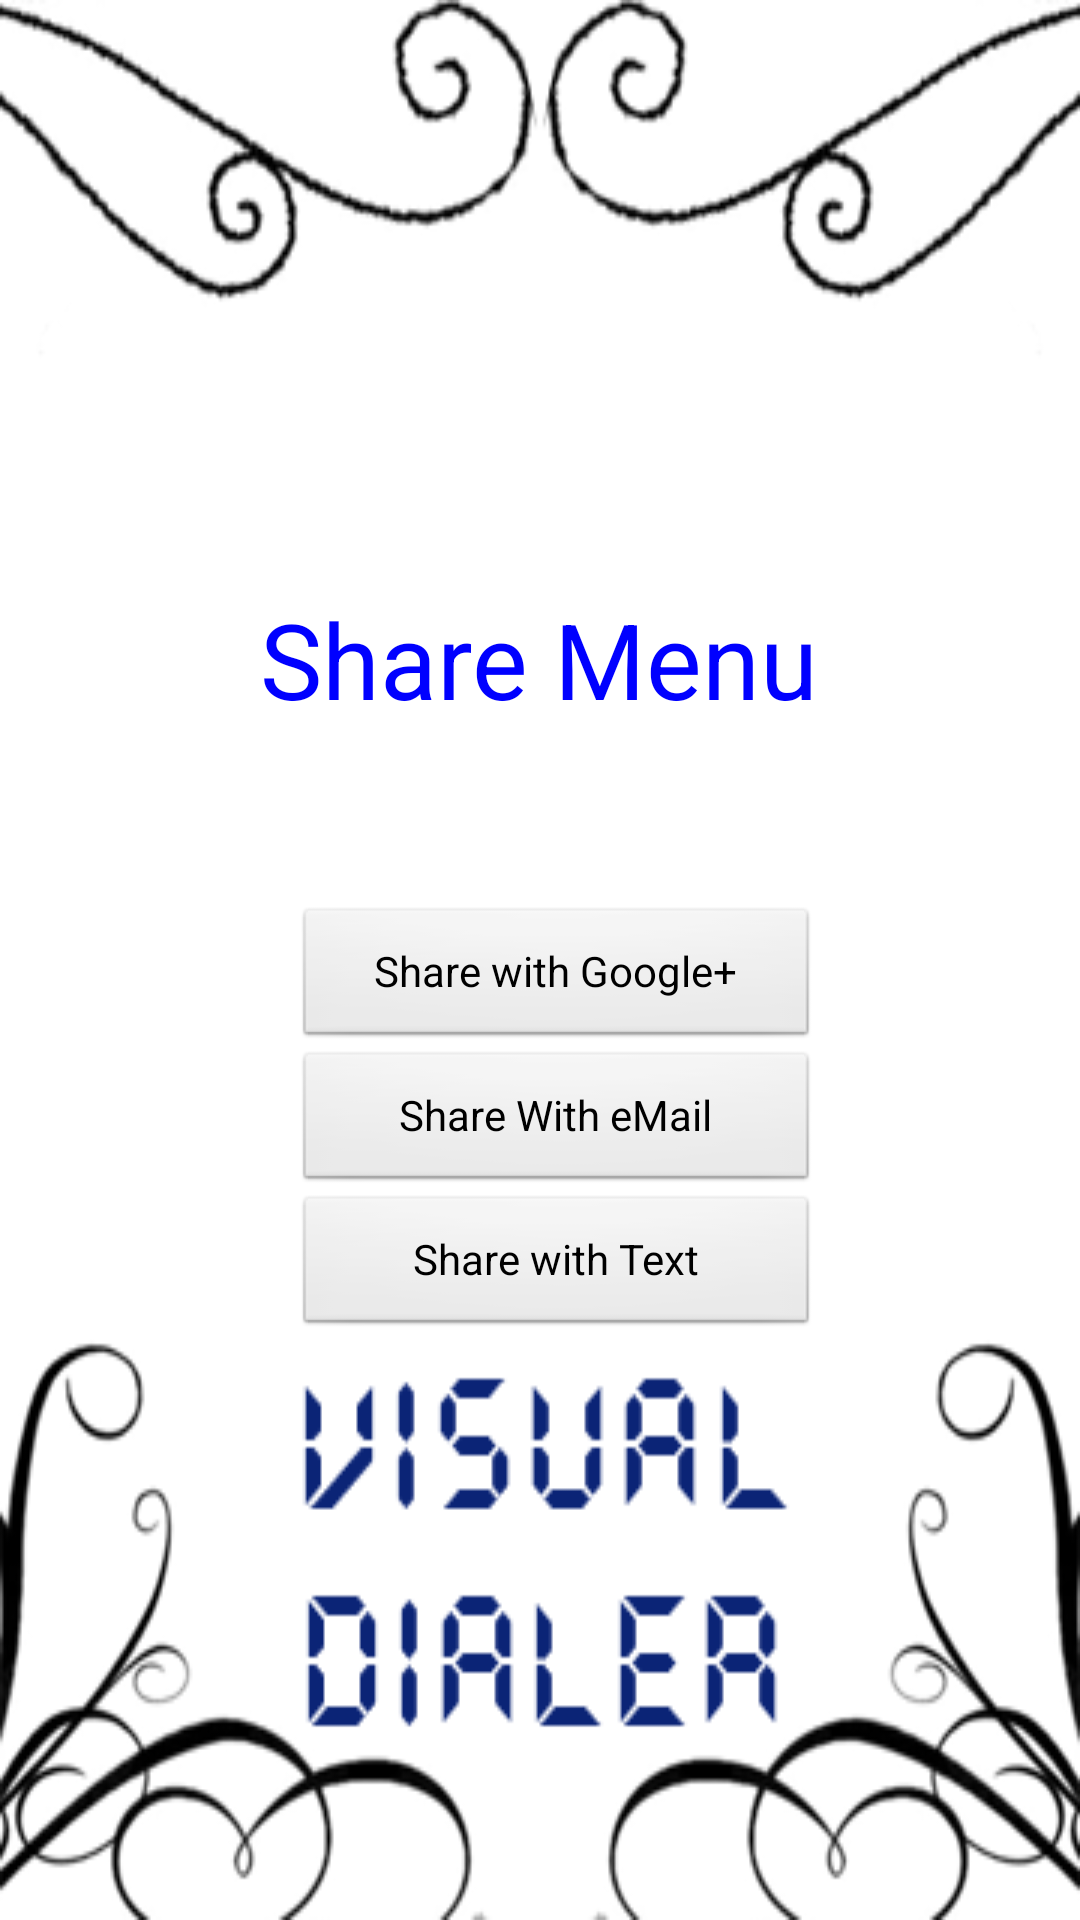

The Android layout XML behind this screen, and the referenced resources:
<!-- AndroidManifest.xml: application theme AppTheme -->
<!-- res/layout/share.xml -->
<?xml version="1.0" encoding="UTF-8"?>
<RelativeLayout xmlns:android="http://schemas.android.com/apk/res/android"
    android:layout_width="fill_parent"
    android:background="@drawable/boarder"
    android:layout_height="fill_parent" >

    <Button
        android:id="@+id/bGoogle"
        android:layout_width="wrap_content"
        android:layout_height="wrap_content"
        android:layout_above="@+id/bEmail"
        android:layout_alignLeft="@+id/bEmail"
        android:minWidth="175dp"
        android:text="Share with Google+" />

    <Button
        android:id="@+id/bEmail"
        android:layout_width="wrap_content"
        android:layout_height="wrap_content"
        android:layout_above="@+id/bText"
        android:layout_alignLeft="@+id/bText"
        android:minWidth="175dp"
        android:text="Share With eMail" />

    <Button
        android:id="@+id/bText"
        android:layout_width="wrap_content"
        android:layout_height="wrap_content"
        android:layout_alignParentBottom="true"
        android:layout_alignRight="@+id/tvShare"
        android:layout_marginBottom="194dp"
        android:minWidth="175dp"
        android:text="Share with Text" />

    <TextView
        android:id="@+id/tvShare"
        android:layout_width="wrap_content"
        android:layout_height="wrap_content"
        android:layout_above="@+id/bGoogle"
        android:layout_centerHorizontal="true"
        android:layout_marginBottom="59dp"
        android:text="Share Menu"
        android:textAppearance="?android:attr/textAppearanceMedium"
        android:textColor="#0000FF"
        android:textSize="35dp" />

</RelativeLayout>
<!-- resources referenced by this layout -->
<resources>
  <!-- drawable boarder: png bitmap (drawable-mdpi, 32241 bytes) -->
  <style name="AppTheme" parent="AppBaseTheme">
          <item name="android:windowNoTitle">true</item>
          <item name="android:windowFullscreen">true</item>
          
      </style>
  <style name="AppBaseTheme" parent="android:Theme.Light">
          
      </style>
</resources>
